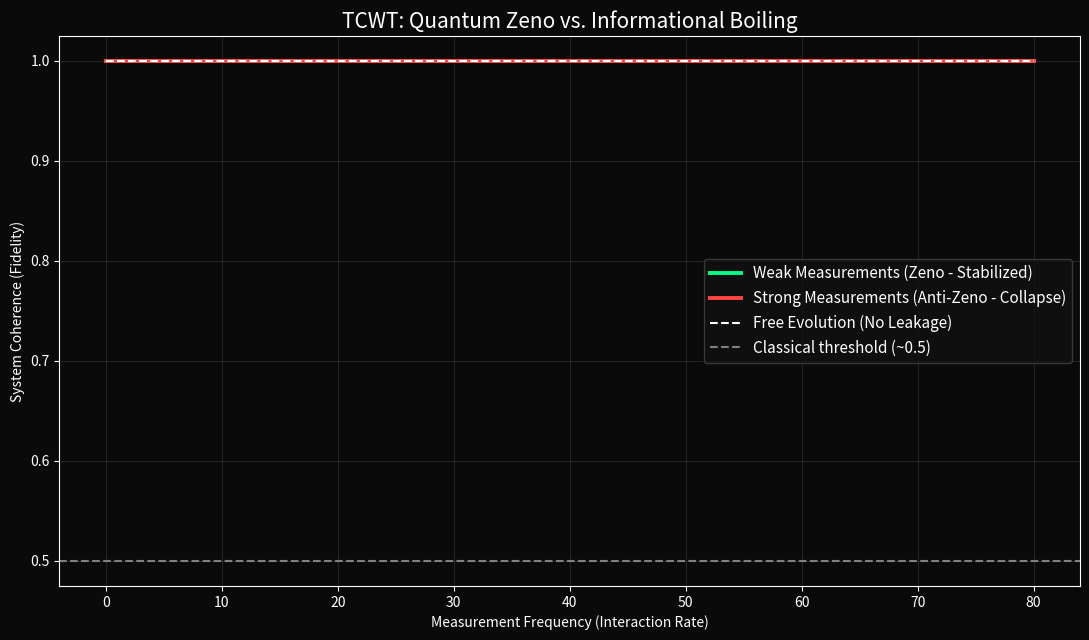

Python code for this plot:
import numpy as np
import matplotlib.pyplot as plt

# Fixed internal TCWT values
KAPPA = 1.455
BETA = 1 / 24.6  # ≈ 0.04065

# Measurement frequency range (interactions per second)
nu = np.linspace(0, 80, 200)

# Weak measurements (Zeno): small Ω per interaction
Omega_weak = KAPPA * nu * 1e-12  # small Δt per weak measurement
fidelity_weak = np.exp(-BETA * Omega_weak)
fidelity_weak = np.clip(fidelity_weak, 0.0, 1.0)

# Strong measurements (Anti-Zeno): large Ω per interaction
Omega_strong = KAPPA * nu * 1e-9  # larger Δt per strong measurement
fidelity_strong = np.exp(-BETA * Omega_strong)
fidelity_strong = np.clip(fidelity_strong, 0.0, 1.0)

# Free evolution (no measurements)
fidelity_free = np.ones_like(nu)

fig, ax = plt.subplots(figsize=(11, 6.5))
fig.patch.set_facecolor('#0a0a0a')
ax.set_facecolor('#0a0a0a')

ax.plot(nu, fidelity_weak, color='#00FF88', lw=2.8, label='Weak Measurements (Zeno - Stabilized)')
ax.plot(nu, fidelity_strong, color='#FF4444', lw=2.8, label='Strong Measurements (Anti-Zeno - Collapse)')
ax.plot(nu, fidelity_free, color='white', linestyle='--', lw=1.5, label='Free Evolution (No Leakage)')

ax.axhline(0.5, color='gray', linestyle='--', label='Classical threshold (~0.5)')

ax.set_title('TCWT: Quantum Zeno vs. Informational Boiling', color='white', fontsize=15)
ax.set_xlabel('Measurement Frequency (Interaction Rate)', color='white')
ax.set_ylabel('System Coherence (Fidelity)', color='white')
ax.legend(facecolor='#111111', edgecolor='#444444', labelcolor='white', fontsize=11)
ax.tick_params(colors='white')
ax.grid(alpha=0.15)

for s in ax.spines.values():
    s.set_color('white')

plt.tight_layout()
plt.savefig("$PNG_NAME", dpi=200, bbox_inches='tight', facecolor=fig.get_facecolor())
plt.close()
